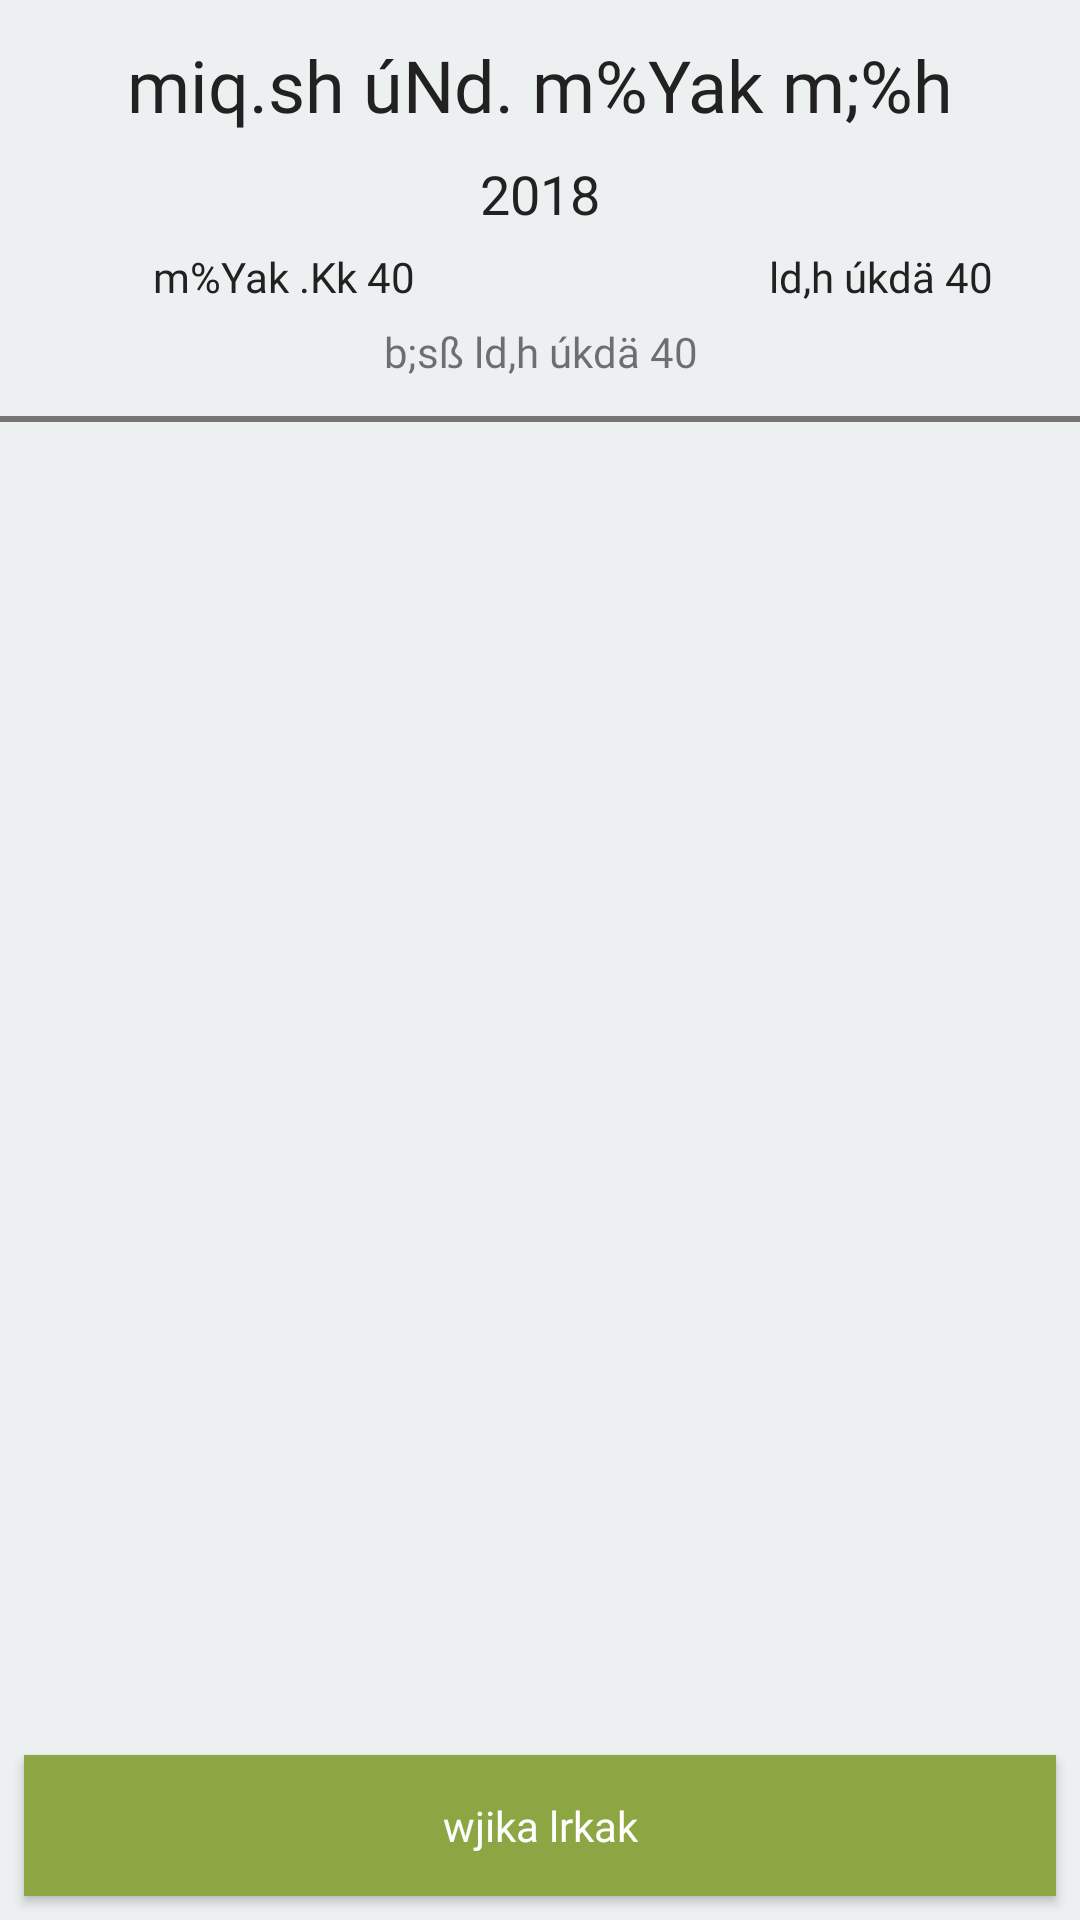

Reconstruct the res/layout file that produces this screen, plus the resources it refers to.
<!-- AndroidManifest.xml: application theme AppTheme -->
<!-- res/layout/activity_paper.xml -->
<?xml version="1.0" encoding="utf-8"?>
<LinearLayout xmlns:android="http://schemas.android.com/apk/res/android"
    xmlns:app="http://schemas.android.com/apk/res-auto"
    xmlns:tools="http://schemas.android.com/tools"
    android:layout_width="match_parent"
    android:layout_height="match_parent"
    android:background="@color/paper_bg"
    android:orientation="vertical"
    tools:context=".PaperActivity">

    <TextView
        android:id="@+id/text_view_paper_paper_name"
        android:layout_width="match_parent"
        android:layout_height="wrap_content"
        android:layout_marginBottom="8dp"
        android:layout_marginTop="12dp"
        android:fontFamily="@font/bindu"
        android:gravity="center"
        android:text="miq.sh úNd. m%Yak m;%h"
        android:textColor="@color/primary_text"
        android:textSize="24sp" />

    <TextView
        android:id="@+id/text_view_paper_paper_year"
        android:layout_width="match_parent"
        android:layout_height="wrap_content"
        android:layout_marginBottom="6dp"
        android:fontFamily="@font/bindu"
        android:gravity="center"
        android:text="2018"
        android:textColor="@color/primary_text"
        android:textSize="18dp" />

    <LinearLayout
        android:layout_width="match_parent"
        android:layout_height="wrap_content"
        android:layout_marginBottom="6dp"
        android:gravity="center"
        android:orientation="horizontal">

        <LinearLayout
            android:layout_width="wrap_content"
            android:layout_height="match_parent"
            android:layout_marginRight="48dp"
            android:orientation="horizontal">

            <ImageView
                android:id="@+id/imageView1"
                android:layout_width="14dp"
                android:layout_height="14dp"
                android:layout_marginTop="2dp"
                android:layout_weight="1"
                android:tint="@color/primary_text"
                app:srcCompat="@drawable/ic_question_answer_black_24dp" />

            <TextView
                android:id="@+id/text_view_paper_questions_count"
                android:layout_width="wrap_content"
                android:layout_height="wrap_content"
                android:layout_marginLeft="8dp"
                android:layout_weight="40"
                android:fontFamily="@font/bindu"
                android:text="m%Yak .Kk 40"
                android:textColor="@color/primary_text"
                android:textSize="14sp" />

        </LinearLayout>

        <LinearLayout
            android:layout_width="wrap_content"
            android:layout_height="match_parent"
            android:layout_marginLeft="48dp"
            android:orientation="horizontal">

            <ImageView
                android:id="@+id/imageView2"
                android:layout_width="14dp"
                android:layout_height="14dp"
                android:layout_marginRight="8dp"
                android:layout_marginTop="2dp"
                android:layout_weight="1"
                android:tint="@color/primary_text"
                app:srcCompat="@drawable/ic_access_time_black_24dp" />

            <TextView
                android:id="@+id/text_view_paper_allocated_time"
                android:layout_width="wrap_content"
                android:layout_height="wrap_content"
                android:layout_weight="40"
                android:fontFamily="@font/bindu"
                android:text="ld,h úkdä 40"
                android:textColor="@color/primary_text"
                android:textSize="14sp" />

        </LinearLayout>

    </LinearLayout>

    <TextView
        android:id="@+id/text_view_remaining_time"
        android:layout_width="match_parent"
        android:layout_height="wrap_content"
        android:fontFamily="@font/bindu"
        android:gravity="center"
        android:text="b;sß ld,h úkdä 40" />

    <View
        android:layout_width="match_parent"
        android:layout_height="2dp"
        android:layout_marginBottom="0dp"
        android:layout_marginTop="12dp"
        android:background="@color/secondary_text" />

    <android.support.constraint.ConstraintLayout
        android:layout_width="match_parent"
        android:layout_height="match_parent">

        <Button
            android:id="@+id/submit_button"
            android:layout_width="match_parent"
            android:layout_height="47dp"
            android:layout_marginBottom="8dp"
            android:layout_marginEnd="8dp"
            android:layout_marginStart="8dp"
            android:background="@color/primary_dark"
            android:fontFamily="@font/samantha"
            android:text="wjika lrkak"
            android:textAllCaps="false"
            android:textColor="@android:color/white"
            app:layout_constraintBottom_toBottomOf="parent"
            app:layout_constraintEnd_toEndOf="parent"
            app:layout_constraintHorizontal_bias="0.0"
            app:layout_constraintStart_toStartOf="parent" />

        <android.support.v7.widget.RecyclerView
            android:id="@+id/recyclerview_questions"
            android:layout_width="match_parent"
            android:layout_height="0dp"
            android:layout_marginBottom="8dp"
            android:layout_marginEnd="8dp"
            android:layout_marginStart="8dp"
            app:layout_constraintBottom_toTopOf="@+id/submit_button"
            app:layout_constraintEnd_toEndOf="parent"
            app:layout_constraintHorizontal_bias="0.0"
            app:layout_constraintStart_toStartOf="parent"
            app:layout_constraintTop_toTopOf="parent">

        </android.support.v7.widget.RecyclerView>

    </android.support.constraint.ConstraintLayout>

</LinearLayout>
<!-- resources referenced by this layout -->
<resources>
  <color name="paper_bg">#ecf0f1</color>
  <color name="primary_dark">#8ba642</color>
  <color name="primary_text">#212121</color>
  <color name="secondary_text">#757575</color>
  <style name="AppTheme" parent="Theme.AppCompat.Light.NoActionBar">
          
          <item name="colorPrimary">@color/primary</item>
          <item name="colorPrimaryDark">@color/primary_dark</item>
          <item name="colorAccent">@color/accent</item>
      </style>
  <color name="primary">#4caf50</color>
  <color name="accent">#448aff</color>
</resources>
